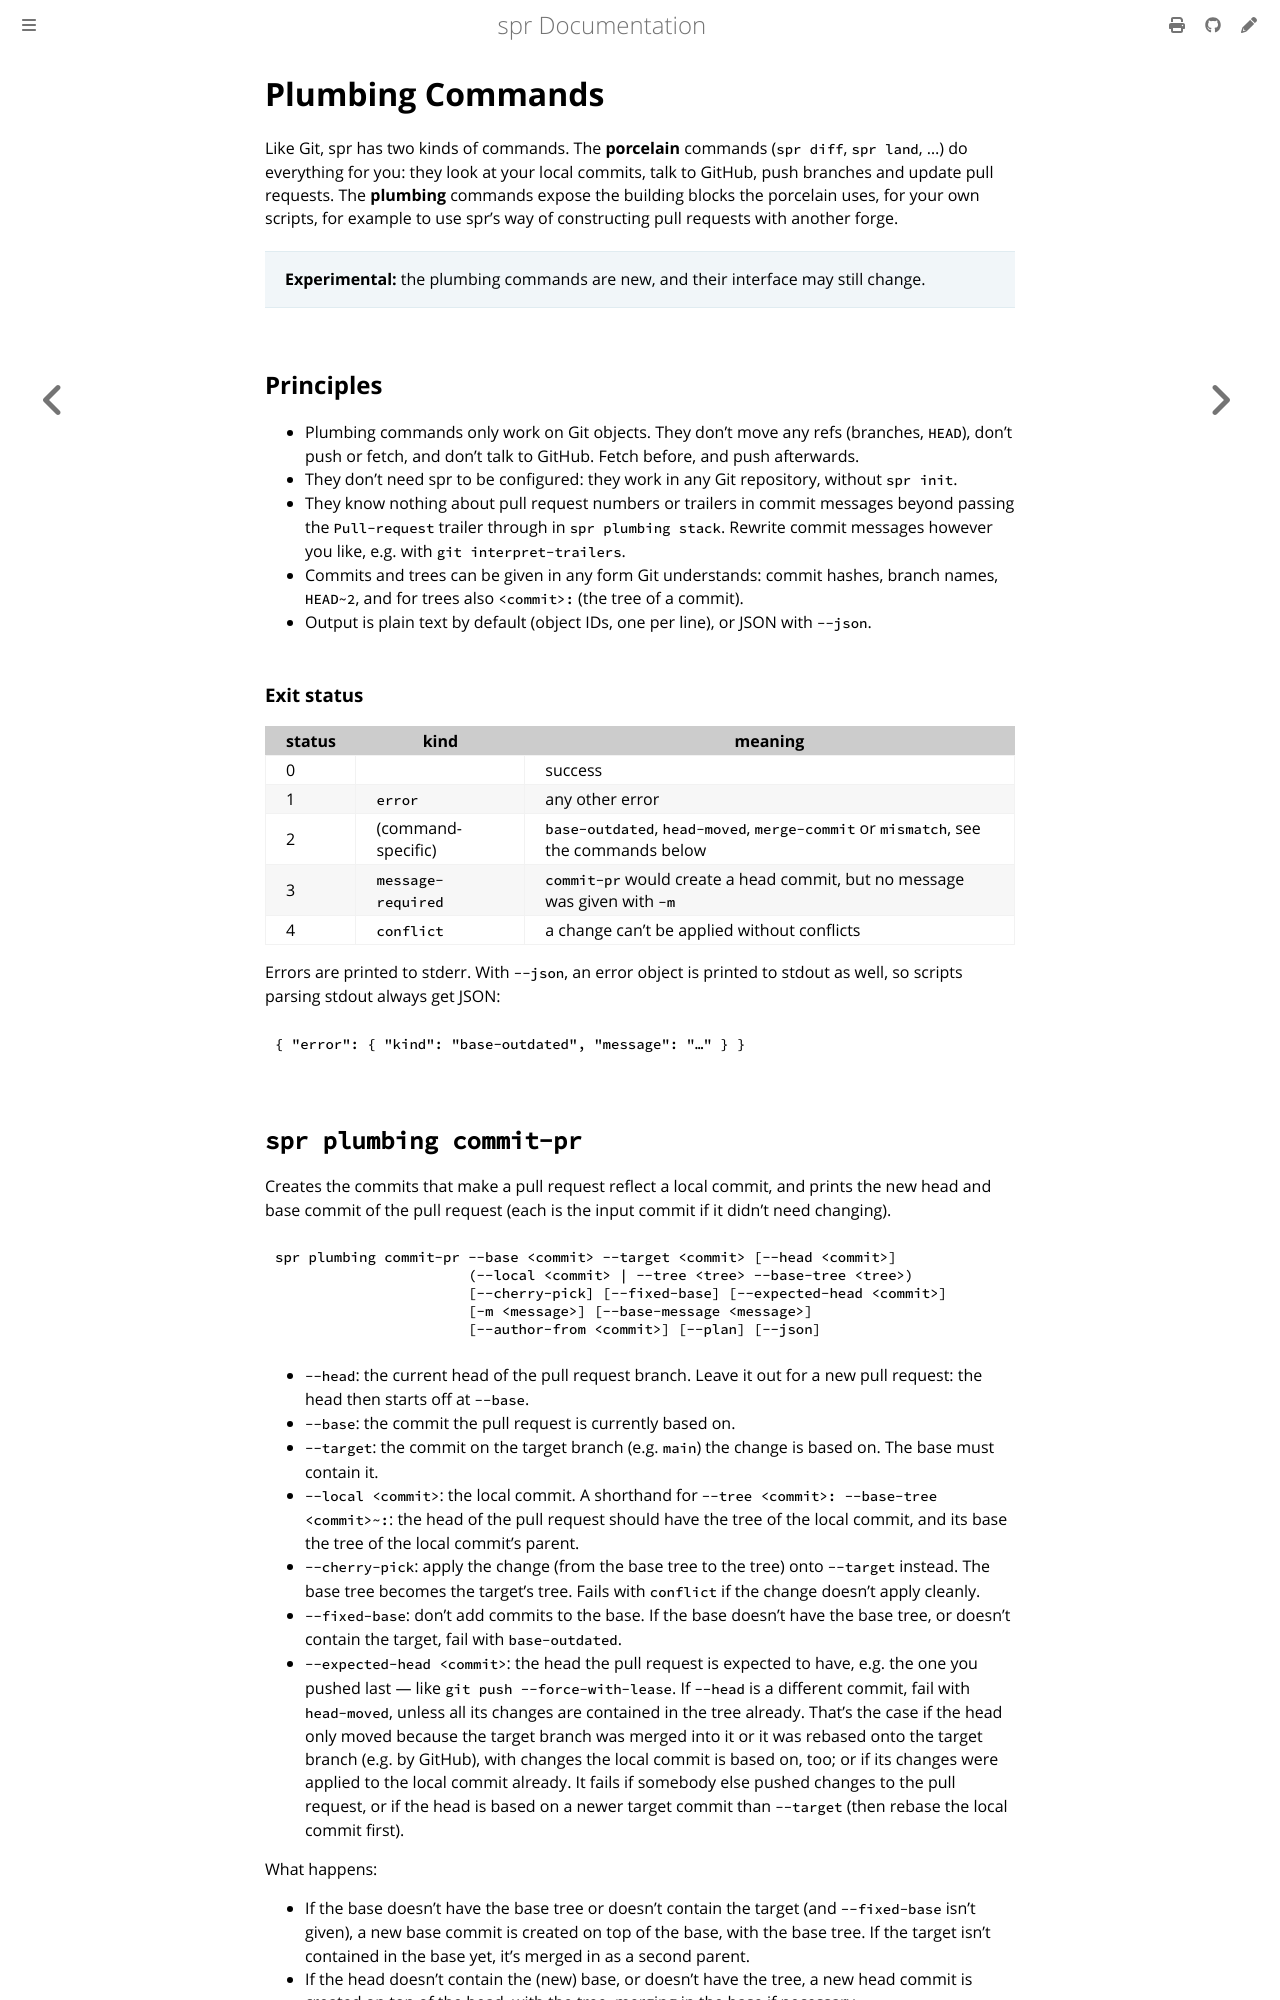

repository: spacedentist/spr · page: reference/plumbing.html · generator: mdbook

# Plumbing Commands

Like Git, spr has two kinds of commands. The **porcelain** commands (`spr diff`, `spr land`, …) do everything for you: they look at your local commits, talk to GitHub, push branches and update pull requests. The **plumbing** commands expose the building blocks the porcelain uses, for your own scripts, for example to use spr's way of constructing pull requests with another forge.

> **Experimental:** the plumbing commands are new, and their interface may still change.

## Principles

- Plumbing commands only work on Git objects. They don't move any refs (branches, `HEAD`), don't push or fetch, and don't talk to GitHub. Fetch before, and push afterwards.
- They don't need spr to be configured: they work in any Git repository, without `spr init`.
- They know nothing about pull request numbers or trailers in commit messages beyond passing the `Pull-request` trailer through in `spr plumbing stack`. Rewrite commit messages however you like, e.g. with `git interpret-trailers`.
- Commits and trees can be given in any form Git understands: commit hashes, branch names, `HEAD~2`, and for trees also `<commit>:` (the tree of a commit).
- Output is plain text by default (object IDs, one per line), or JSON with `--json`.

### Exit status

| status | kind               | meaning                                                                             |
| ------ | ------------------ | ----------------------------------------------------------------------------------- |
| 0      |                    | success                                                                             |
| 1      | `error`            | any other error                                                                     |
| 2      | (command-specific) | `base-outdated`, `head-moved`, `merge-commit` or `mismatch`, see the commands below |
| 3      | `message-required` | `commit-pr` would create a head commit, but no message was given with `-m`          |
| 4      | `conflict`         | a change can't be applied without conflicts                                         |

Errors are printed to stderr. With `--json`, an error object is printed to stdout as well, so scripts parsing stdout always get JSON:

```json
{ "error": { "kind": "base-outdated", "message": "…" } }
```
